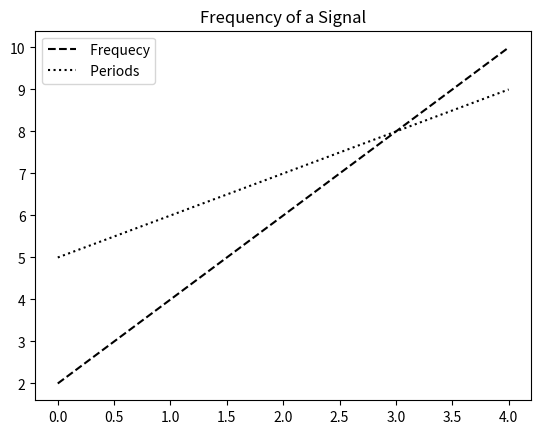

This figure's Python source:
import matplotlib.pyplot as mp
import numpy as np

a=np.arange(5)
b=[2,4,6,8,10]
c=[5,6,7,8,9]

fig=mp.figure()
ax=mp.subplot()

ax.plot(a,b, 'k--', label=' Frequecy')
ax.plot(a,c, 'k:', label=' Periods')

ax.legend()

mp.title("Frequency of a Signal")

mp.show()
